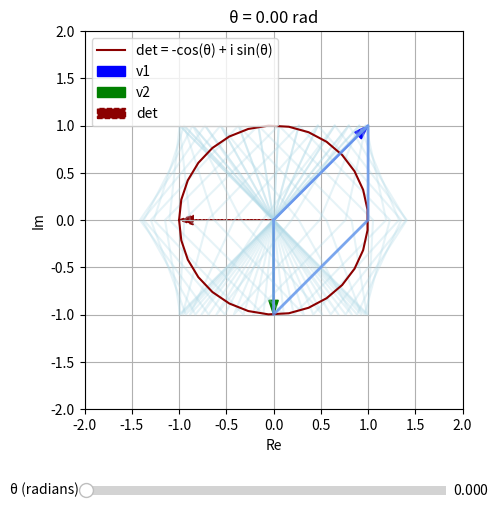

This figure's Python source:
"""
References:
    https://chatgpt.com/c/68390eaf-a1b4-8002-b901-540bb73c31f8
    https://www.reddit.com/r/mathmemes/comments/1kyluq1/i_hope_euler_would_be_proud/
"""
import numpy as np
import matplotlib.pyplot as plt
from matplotlib.widgets import Slider


def plot_all_parallelograms(ax):
    """Plot the family of parallelograms and trace the determinant tip."""
    ax.set_aspect('equal')
    ax.set_xlim(-2, 2)
    ax.set_ylim(-2, 2)
    ax.set_title("All Parallelograms for θ ∈ [0, 2π]")
    ax.set_xlabel("Re")
    ax.set_ylabel("Im")

    det_tips = []

    for theta in np.linspace(0, 2 * np.pi, 30):
        v1 = np.array([np.cos(theta), 1])
        v2 = np.array([-np.sin(theta), -1])

        origin = np.array([0, 0])
        points = np.array([
            origin,
            v1,
            v1 + v2,
            v2,
            origin
        ])
        ax.plot(points[:, 0], points[:, 1], color='lightblue', alpha=0.3)

        det = -np.cos(theta) + 1j * np.sin(theta)
        det_tips.append([det.real, det.imag])

    det_tips = np.array(det_tips)
    ax.plot(det_tips[:, 0], det_tips[:, 1], color='darkred', label='det = -cos(θ) + i sin(θ)')
    ax.legend()
    ax.grid(True)


def plot_single_parallelogram(ax, theta):
    """Draw the parallelogram and determinant vector for a given theta."""
    ax.clear()
    plot_all_parallelograms(ax)

    v1 = np.array([np.cos(theta), 1])
    v2 = np.array([-np.sin(theta), -1])
    det = -np.cos(theta) + 1j * np.sin(theta)

    origin = np.array([0, 0])
    points = np.array([
        origin,
        v1,
        v1 + v2,
        v2,
        origin
    ])
    ax.plot(points[:, 0], points[:, 1], color='cornflowerblue', alpha=0.8, linewidth=2)
    ax.arrow(0, 0, v1[0], v1[1], head_width=0.1, color='blue', length_includes_head=True, label='v1')
    ax.arrow(0, 0, v2[0], v2[1], head_width=0.1, color='green', length_includes_head=True, label='v2')
    ax.arrow(0, 0, det.real, det.imag, head_width=0.1, linestyle='--',
             color='darkred', length_includes_head=True, label='det')

    ax.set_aspect('equal')
    ax.set_xlim(-2, 2)
    ax.set_ylim(-2, 2)
    ax.set_title(f'θ = {theta:.2f} rad')
    ax.grid(True)
    ax.legend()


def interactive_slider_plot():
    fig, ax = plt.subplots(figsize=(6, 6))
    plt.subplots_adjust(bottom=0.25)

    # Initial plot
    initial_theta = 0.0
    plot_single_parallelogram(ax, initial_theta)

    # Add slider
    ax_slider = plt.axes([0.2, 0.1, 0.6, 0.03])
    theta_slider = Slider(ax_slider, 'θ (radians)', 0, 2 * np.pi, valinit=initial_theta)

    def update(val):
        theta = theta_slider.val
        plot_single_parallelogram(ax, theta)
        fig.canvas.draw_idle()

    theta_slider.on_changed(update)
    plt.show()


def main():
    # Interactive visualization
    interactive_slider_plot()


if __name__ == '__main__':
    main()
